The GitHub repository AtheerAzaizeh/morhping-detection contains a labelled image folder "dataset" with 3 categories: morph, morphed spliced image, real image. Examples follow, each with its label.

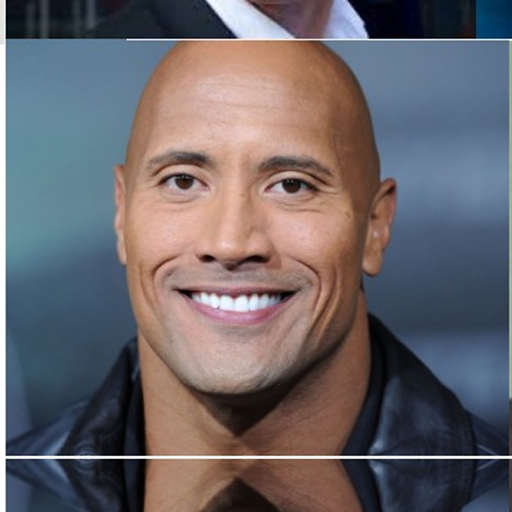
Label: real image

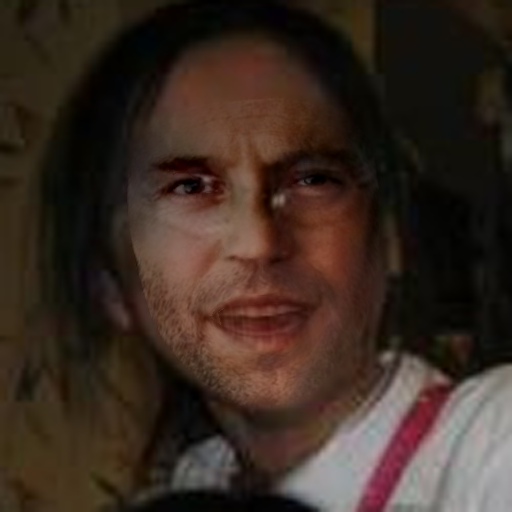
Label: morphed spliced image

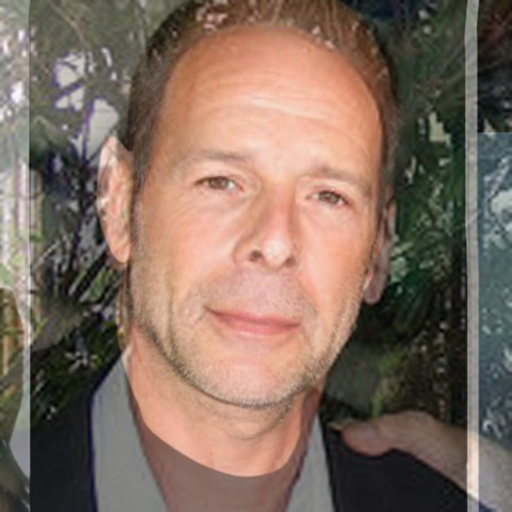
Label: morph

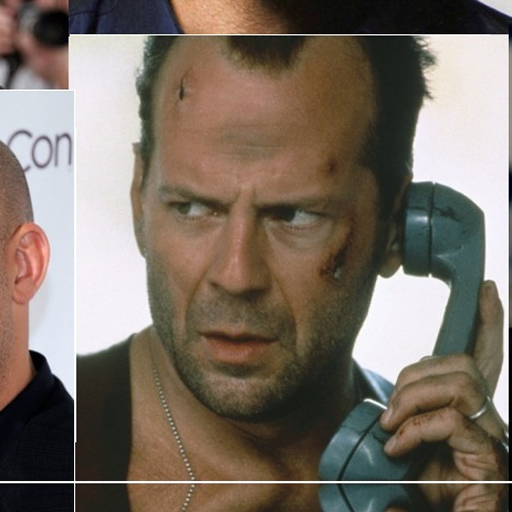
Label: real image

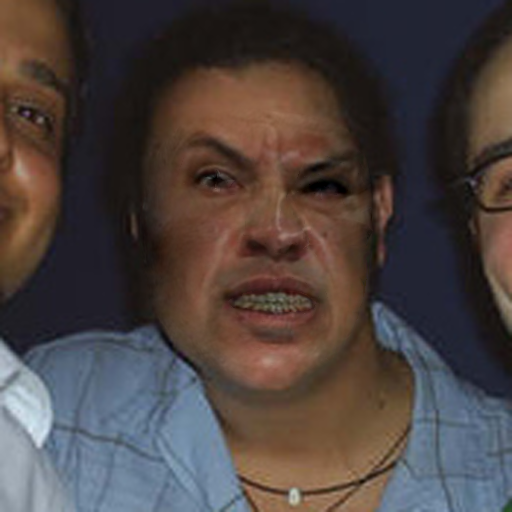
Label: morphed spliced image

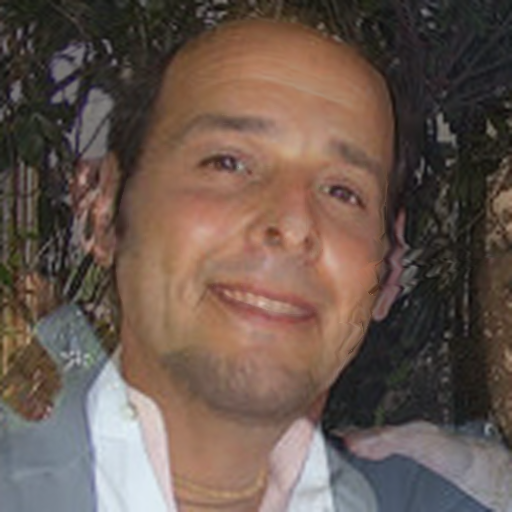
Label: morph
